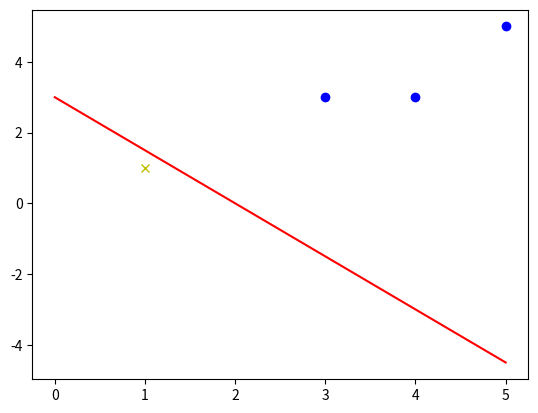

The script that saved this image:
import numpy as np
import matplotlib.pyplot as plt

# 输入数据
data = np.array([[1, 3, 3],
                 [1, 4, 3],
                 [1, 1, 1],
                 [1, 5, 5]])
# 标签
label = np.array([1, 1, -1, 1])
# 权值初始化一行三列，取值范围-1到1
# W = (np.random.random(3) - 0.5) * 2
w = np.array([0, 0, 0])
print("W is :", w)
# 学习率设置
# lr = 1
lr = 0.11
# 计算迭代次数
n = 0
# 神经网络输出
output = 0


def update():
    global data, label, w, lr, n, output
    n += 1
    output = np.sign(np.dot(data, w.T))  # w*x+b的符号
    print("Y - O.T", label - output.T)   # y*(w*x+b) 同号为0，异号不为0
    w_t = lr * (label - output.T).dot(data) / int(data.shape[0])  # 权值需要改变的值 批量y*(w*x+b)
    print("O", output, w_t)
    w = w + w_t  # 修正权值


def show():
    # 正样本
    x1 = [3, 4, 5]
    y1 = [3, 3, 5]

    # 负样本
    x2 = [1]
    y2 = [1]

    # 计算分界线的斜率及截距
    k = -w[1] / w[2]
    d = -w[0] / w[2]
    print("k:", k)
    print("d:", d)

    x_data = np.linspace(0, 5)

    plt.figure()

    plt.plot(x_data, x_data * k + d, "r")
    plt.plot(x1, y1, "bo")
    plt.plot(x2, y2, "yx")
    plt.show()


if __name__ == "__main__":

    for _ in range(100):
        update()  # 更新权值
        print("w:", w)  # 打印权值
        print("n", n)  # 打印迭代次数
        output = np.sign(np.dot(data, w.T))  # 计算当前输出
        if (output == label.T).all():  # 如果实际输出等领域期望输出，模型收敛，循环结束
            print("Finished")
            print("epoch:", n)
            break
    show()
